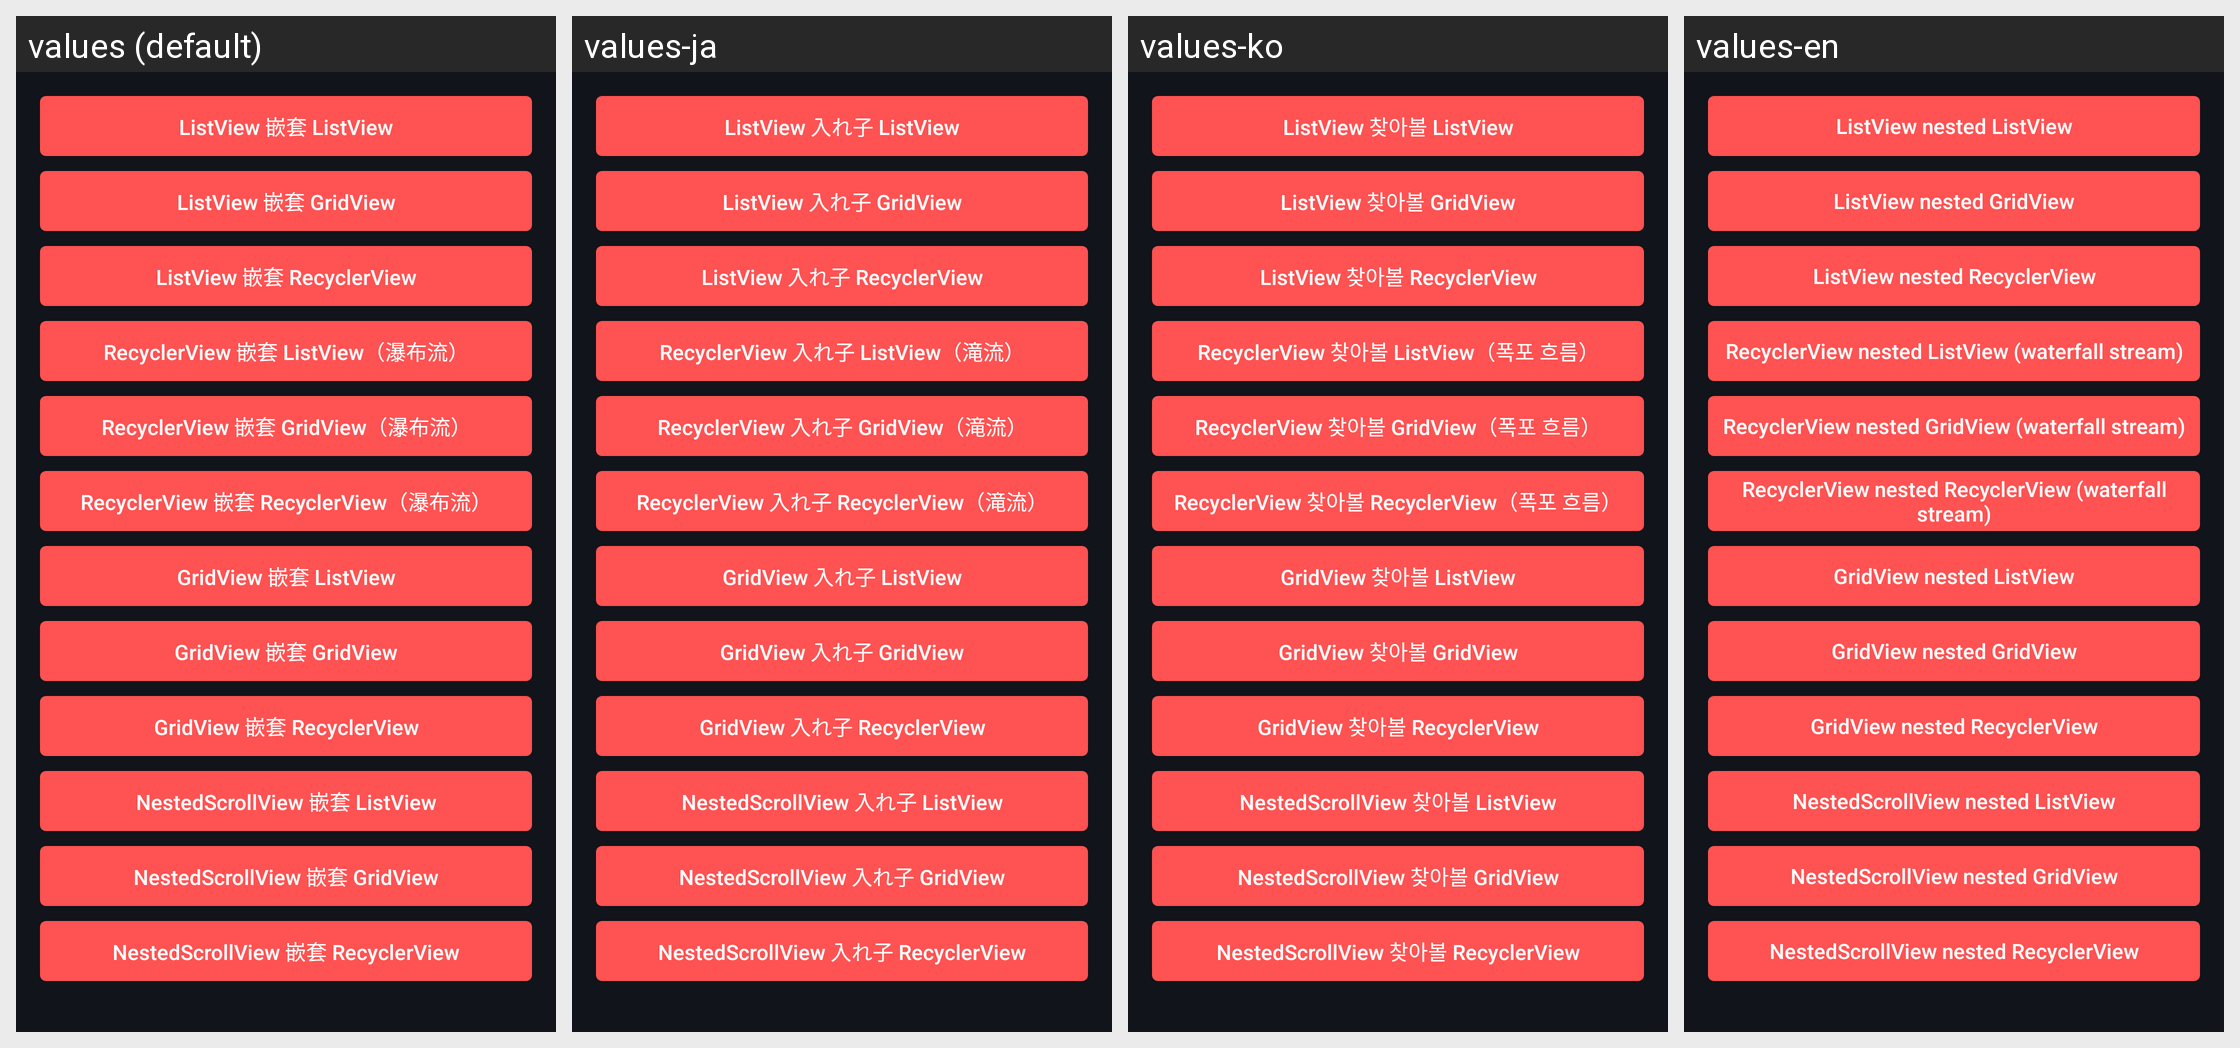

Translations of the strings shown on this Android screen, per locale in the grid:
Android screen res/layout/activity_list_nest_test.xml rendered under 4 locales, left to right: values (default), values-ja, values-ko, values-en. Device: Nexus 5 (rendered at 1080×1920; each locale shown at half size, 540×960, under a caption strip naming it); theme AppTheme.NoActionBar.
Other locales in the repository, not shown: values-zh.
Strings drawn on this screen, with the default value and each locale's value (text and hints the layout hard-codes, and strings that could not be matched under every locale, appear in the picture but are not listed):

btn_list_nest_list
  values: ListView 嵌套 ListView
  values-ja: ListView 入れ子 ListView
  values-ko: ListView 찾아볼 ListView
  values-en: ListView nested ListView

btn_list_nest_grid
  values: ListView 嵌套 GridView
  values-ja: ListView 入れ子 GridView
  values-ko: ListView 찾아볼 GridView
  values-en: ListView nested GridView

btn_list_nest_recycler
  values: ListView 嵌套 RecyclerView
  values-ja: ListView 入れ子 RecyclerView
  values-ko: ListView 찾아볼 RecyclerView
  values-en: ListView nested RecyclerView

btn_recycler_nest_list
  values: RecyclerView 嵌套 ListView（瀑布流）
  values-ja: RecyclerView 入れ子 ListView（滝流）
  values-ko: RecyclerView 찾아볼 ListView（폭포 흐름）
  values-en: RecyclerView nested ListView (waterfall stream)

btn_recycler_nest_grid
  values: RecyclerView 嵌套 GridView（瀑布流）
  values-ja: RecyclerView 入れ子 GridView（滝流）
  values-ko: RecyclerView 찾아볼 GridView（폭포 흐름）
  values-en: RecyclerView nested GridView (waterfall stream)

btn_recycler_nest_recycler
  values: RecyclerView 嵌套 RecyclerView（瀑布流）
  values-ja: RecyclerView 入れ子 RecyclerView（滝流）
  values-ko: RecyclerView 찾아볼 RecyclerView（폭포 흐름）
  values-en: RecyclerView nested RecyclerView (waterfall stream)

btn_grid_nest_list
  values: GridView 嵌套 ListView
  values-ja: GridView 入れ子 ListView
  values-ko: GridView 찾아볼 ListView
  values-en: GridView nested ListView

btn_grid_nest_grid
  values: GridView 嵌套 GridView
  values-ja: GridView 入れ子 GridView
  values-ko: GridView 찾아볼 GridView
  values-en: GridView nested GridView

btn_grid_nest_recycler
  values: GridView 嵌套 RecyclerView
  values-ja: GridView 入れ子 RecyclerView
  values-ko: GridView 찾아볼 RecyclerView
  values-en: GridView nested RecyclerView

btn_scroll_nest_list
  values: NestedScrollView 嵌套 ListView
  values-ja: NestedScrollView 入れ子 ListView
  values-ko: NestedScrollView 찾아볼 ListView
  values-en: NestedScrollView nested ListView

btn_scroll_nest_grid
  values: NestedScrollView 嵌套 GridView
  values-ja: NestedScrollView 入れ子 GridView
  values-ko: NestedScrollView 찾아볼 GridView
  values-en: NestedScrollView nested GridView

btn_scroll_nest_recycler
  values: NestedScrollView 嵌套 RecyclerView
  values-ja: NestedScrollView 入れ子 RecyclerView
  values-ko: NestedScrollView 찾아볼 RecyclerView
  values-en: NestedScrollView nested RecyclerView
